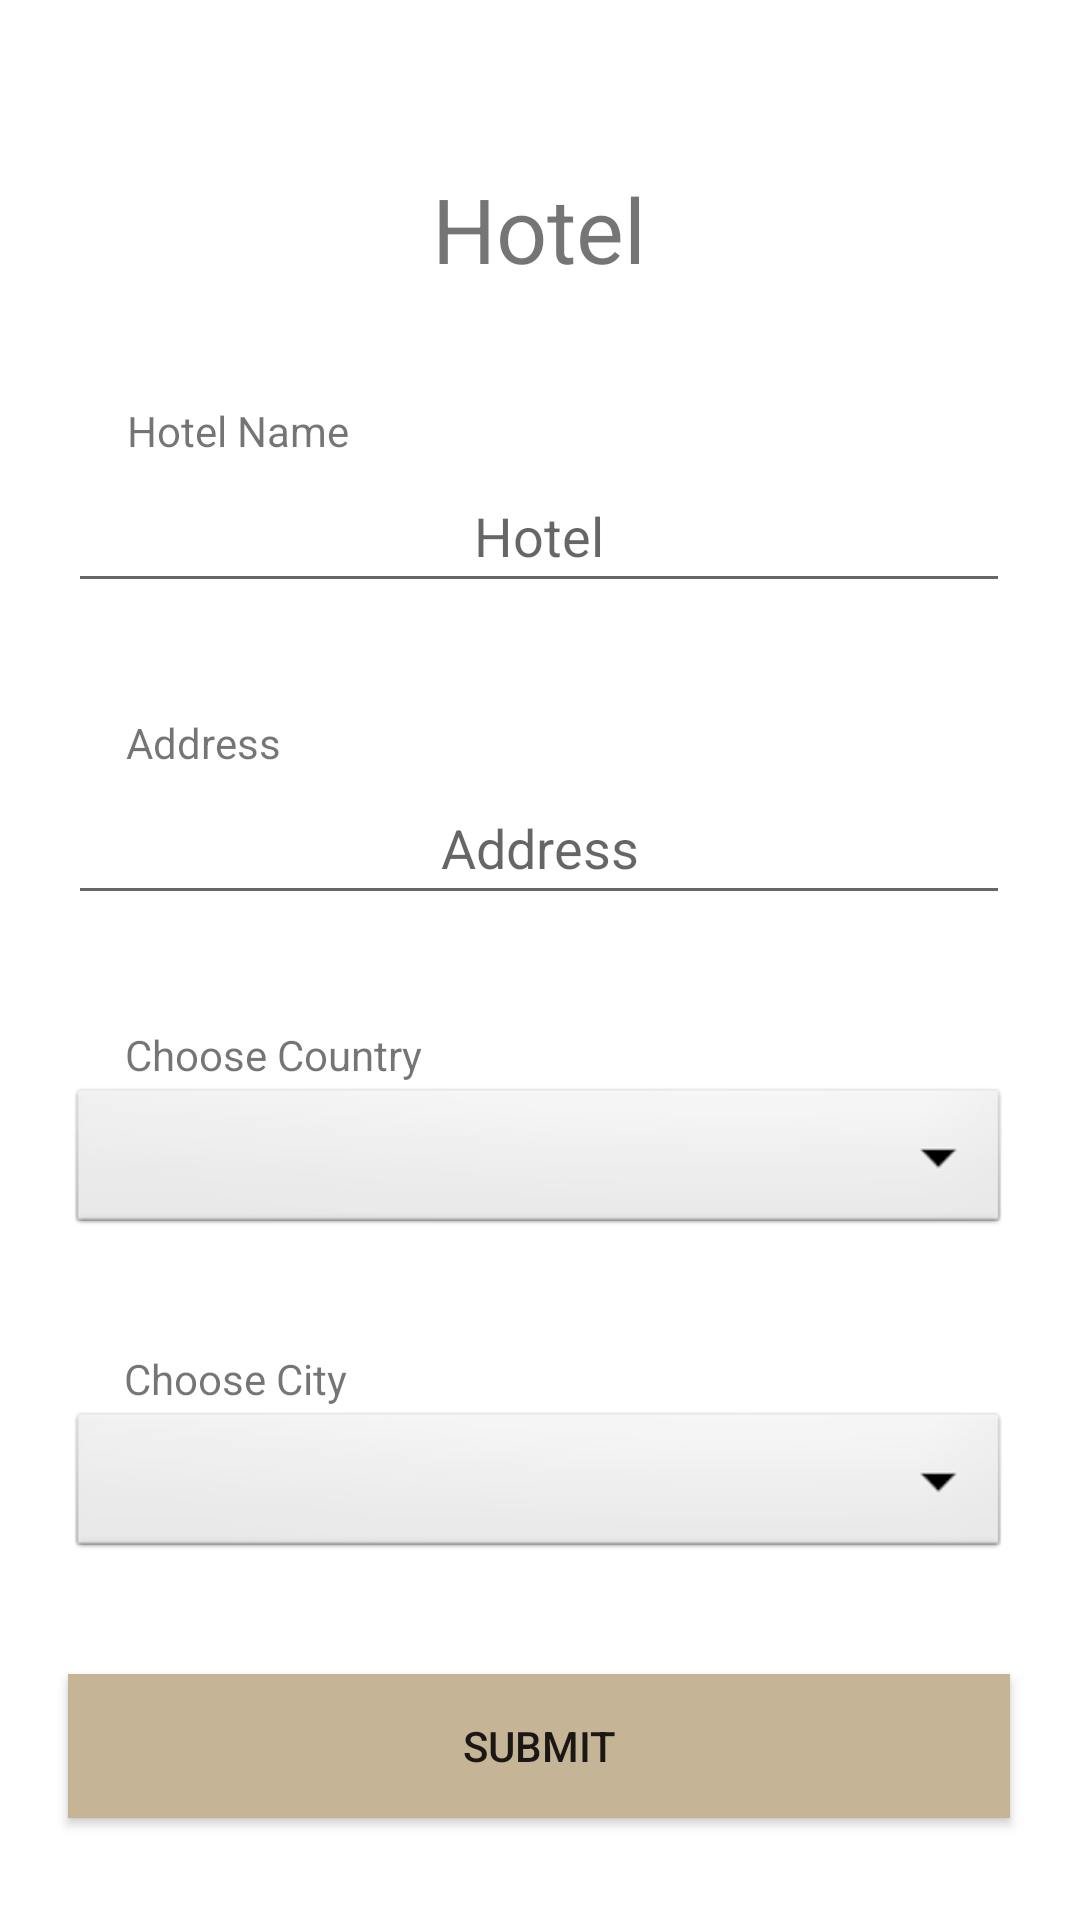

Produce the Android XML layout that renders to this screen, including the resource entries it uses.
<!-- AndroidManifest.xml: application theme Theme.Travelody -->
<!-- res/layout/fragment_hotel_add.xml -->
<?xml version="1.0" encoding="utf-8"?>
<FrameLayout xmlns:android="http://schemas.android.com/apk/res/android"
    xmlns:app="http://schemas.android.com/apk/res-auto"
    xmlns:tools="http://schemas.android.com/tools"
    android:layout_width="match_parent"
    android:layout_height="match_parent"
    tools:context=".Controller.HotelAdd">

    <androidx.constraintlayout.widget.ConstraintLayout
        android:layout_width="match_parent"
        android:layout_height="match_parent">

        <TextView
            android:id="@+id/HotelAddTitle"
            android:layout_width="314dp"
            android:layout_height="41dp"
            android:layout_marginTop="56dp"
            android:text="Hotel"
            android:textAlignment="center"
            android:textSize="30dp"
            app:layout_constraintEnd_toEndOf="parent"
            app:layout_constraintHorizontal_bias="0.494"
            app:layout_constraintStart_toStartOf="parent"
            app:layout_constraintTop_toTopOf="parent" />

        <TextView
            android:id="@+id/HotelAddNameText"
            android:layout_width="wrap_content"
            android:layout_height="wrap_content"
            android:text="Hotel Name"
            app:layout_constraintBottom_toTopOf="@+id/HotelAddName"
            app:layout_constraintEnd_toEndOf="parent"
            app:layout_constraintHorizontal_bias="0.148"
            app:layout_constraintStart_toStartOf="parent" />

        <TextView
            android:id="@+id/HotelAddAddressText"
            android:layout_width="wrap_content"
            android:layout_height="wrap_content"
            android:text="Address"
            app:layout_constraintBottom_toTopOf="@+id/HotelAddAddress"
            app:layout_constraintEnd_toEndOf="parent"
            app:layout_constraintHorizontal_bias="0.136"
            app:layout_constraintStart_toStartOf="parent" />

        <EditText
            android:id="@+id/HotelAddName"
            android:layout_width="314dp"
            android:layout_height="48dp"
            android:layout_marginTop="56dp"
            android:ems="10"
            android:hint="Hotel"
            android:inputType="textCapCharacters"
            android:textAlignment="center"
            app:layout_constraintEnd_toEndOf="parent"
            app:layout_constraintHorizontal_bias="0.494"
            app:layout_constraintStart_toStartOf="parent"
            app:layout_constraintTop_toBottomOf="@+id/HotelAddTitle" />

        <EditText
            android:id="@+id/HotelAddAddress"
            android:layout_width="314dp"
            android:layout_height="48dp"
            android:layout_marginTop="56dp"
            android:ems="10"
            android:hint="Address"
            android:inputType="textCapCharacters"
            android:textAlignment="center"
            app:layout_constraintEnd_toEndOf="parent"
            app:layout_constraintHorizontal_bias="0.494"
            app:layout_constraintStart_toStartOf="parent"
            app:layout_constraintTop_toBottomOf="@+id/HotelAddName" />

        <Button
            android:id="@+id/HotelAddSubmit"
            android:layout_width="314dp"
            android:layout_height="48dp"
            android:layout_marginBottom="34dp"
            android:background="@color/brown"
            android:text="Submit"
            app:layout_constraintBottom_toBottomOf="parent"
            app:layout_constraintEnd_toEndOf="parent"
            app:layout_constraintHorizontal_bias="0.494"
            app:layout_constraintStart_toStartOf="parent"
            tools:ignore="TextContrastCheck" />

        <Spinner
            android:id="@+id/HotelAddChooseCountry"
            android:layout_width="314dp"
            android:layout_height="52dp"
            android:layout_marginTop="56dp"
            android:background="@android:drawable/btn_dropdown"
            android:spinnerMode="dropdown"
            app:layout_constraintEnd_toEndOf="parent"
            app:layout_constraintHorizontal_bias="0.494"
            app:layout_constraintStart_toStartOf="parent"
            app:layout_constraintTop_toBottomOf="@+id/HotelAddAddress"
            tools:ignore="SpeakableTextPresentCheck" />

        <Spinner
            android:id="@+id/HotelAddChooseCity"
            android:layout_width="314dp"
            android:layout_height="52dp"
            android:layout_marginTop="56dp"
            android:background="@android:drawable/btn_dropdown"
            android:spinnerMode="dropdown"
            app:layout_constraintEnd_toEndOf="parent"
            app:layout_constraintHorizontal_bias="0.494"
            app:layout_constraintStart_toStartOf="parent"
            app:layout_constraintTop_toBottomOf="@+id/HotelAddChooseCountry"
            tools:ignore="SpeakableTextPresentCheck" />

        <TextView
            android:id="@+id/HotelAddChooseCountryText"
            android:layout_width="wrap_content"
            android:layout_height="wrap_content"
            android:text="Choose Country"
            app:layout_constraintBottom_toTopOf="@+id/HotelAddChooseCountry"
            app:layout_constraintEnd_toEndOf="parent"
            app:layout_constraintHorizontal_bias="0.16"
            app:layout_constraintStart_toStartOf="parent" />

        <TextView
            android:id="@+id/HotelAddChooseCityText"
            android:layout_width="wrap_content"
            android:layout_height="wrap_content"
            android:text="Choose City"
            app:layout_constraintBottom_toTopOf="@+id/HotelAddChooseCity"
            app:layout_constraintEnd_toEndOf="parent"
            app:layout_constraintHorizontal_bias="0.145"
            app:layout_constraintStart_toStartOf="parent" />

    </androidx.constraintlayout.widget.ConstraintLayout>
</FrameLayout>
<!-- resources referenced by this layout -->
<resources>
  <color name="brown">#C6B497</color>
  <style name="Theme.Travelody" parent="Theme.MaterialComponents.DayNight.NoActionBar">
          
          <item name="colorPrimary">@color/brown</item>
          <item name="colorPrimaryVariant">@color/brown</item>
          <item name="colorOnPrimary">@color/white</item>
          
          <item name="colorSecondary">@color/teal_200</item>
          <item name="colorSecondaryVariant">@color/teal_700</item>
          <item name="colorOnSecondary">@color/white</item>
          
          <item name="android:statusBarColor" tools:targetApi="l">?attr/colorPrimaryVariant</item>
          
      </style>
  <color name="white">#FFFFFFFF</color>
  <color name="teal_200">#FF03DAC5</color>
  <color name="teal_700">#FF018786</color>
</resources>
